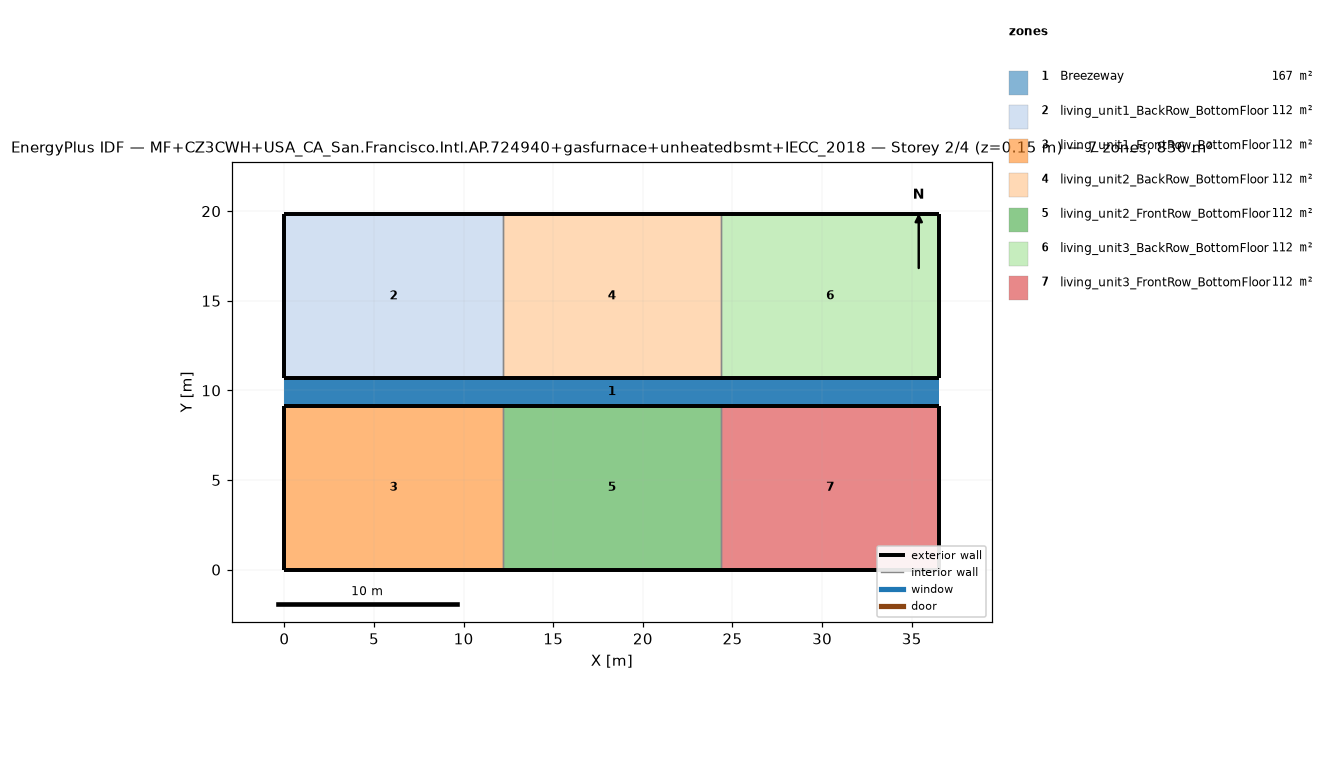
=== STOREY PLAN SPEC (per zone: floor XY polygon, exterior-wall plan segments, windows/doors) ===
zone 1: Breezeway  (167.0 m²)
  floor: (36.54, 9.16) (0.00, 9.16) (0.00, 10.68) (36.54, 10.68)
  floor: (36.54, 9.16) (0.00, 9.16) (0.00, 10.68) (36.54, 10.68)
  floor: (36.54, 9.16) (0.00, 9.16) (0.00, 10.68) (36.54, 10.68)
zone 2: living_unit1_BackRow_BottomFloor  (111.5 m²)
  floor: (12.18, 10.68) (0.00, 10.68) (0.00, 19.84) (12.18, 19.84)
  exterior wall: (0.00, 10.68) – (12.18, 10.68)  [12.2 m]
  exterior wall: (12.18, 19.84) – (0.00, 19.84)  [12.2 m]
  exterior wall: (0.00, 19.84) – (0.00, 10.68)  [9.2 m]
  interior walls: 1
zone 3: living_unit1_FrontRow_BottomFloor  (111.5 m²)
  floor: (12.18, 0.00) (0.00, 0.00) (0.00, 9.16) (12.18, 9.16)
  exterior wall: (0.00, 0.00) – (12.18, 0.00)  [12.2 m]
  exterior wall: (12.18, 9.16) – (0.00, 9.16)  [12.2 m]
  exterior wall: (0.00, 9.16) – (0.00, 0.00)  [9.2 m]
  interior walls: 1
zone 4: living_unit2_BackRow_BottomFloor  (111.5 m²)
  floor: (24.36, 10.68) (12.18, 10.68) (12.18, 19.84) (24.36, 19.84)
  exterior wall: (12.18, 10.68) – (24.36, 10.68)  [12.2 m]
  exterior wall: (24.36, 19.84) – (12.18, 19.84)  [12.2 m]
  interior walls: 2
zone 5: living_unit2_FrontRow_BottomFloor  (111.5 m²)
  floor: (24.36, 0.00) (12.18, 0.00) (12.18, 9.16) (24.36, 9.16)
  exterior wall: (12.18, 0.00) – (24.36, 0.00)  [12.2 m]
  exterior wall: (24.36, 9.16) – (12.18, 9.16)  [12.2 m]
  interior walls: 2
zone 6: living_unit3_BackRow_BottomFloor  (111.5 m²)
  floor: (36.54, 10.68) (24.36, 10.68) (24.36, 19.84) (36.54, 19.84)
  exterior wall: (24.36, 10.68) – (36.54, 10.68)  [12.2 m]
  exterior wall: (36.54, 10.68) – (36.54, 19.84)  [9.2 m]
  exterior wall: (36.54, 19.84) – (24.36, 19.84)  [12.2 m]
  interior walls: 1
zone 7: living_unit3_FrontRow_BottomFloor  (111.5 m²)
  floor: (36.54, 0.00) (24.36, 0.00) (24.36, 9.16) (36.54, 9.16)
  exterior wall: (24.36, 0.00) – (36.54, 0.00)  [12.2 m]
  exterior wall: (36.54, 0.00) – (36.54, 9.16)  [9.2 m]
  exterior wall: (36.54, 9.16) – (24.36, 9.16)  [12.2 m]
  interior walls: 1

=== DERIVED (storey summary) ===
Building: MF+CZ3CWH+USA_CA_San.Francisco.Intl.AP.724940+gasfurnace+unheatedbsmt+IECC_2018
Storey: 2 of 4  (floor level z = 0.15 m)
Storey gross floor area: 836.2 m²
Zones on this storey: 7
  - Breezeway: floor 167.0 m²
  - living_unit1_BackRow_BottomFloor: floor 111.5 m²; exterior wall 33.5 m (86.9 m²); WWR 0.0%
  - living_unit1_FrontRow_BottomFloor: floor 111.5 m²; exterior wall 33.5 m (86.9 m²); WWR 0.0%
  - living_unit2_BackRow_BottomFloor: floor 111.5 m²; exterior wall 24.4 m (63.1 m²); WWR 0.0%
  - living_unit2_FrontRow_BottomFloor: floor 111.5 m²; exterior wall 24.4 m (63.1 m²); WWR 0.0%
  - living_unit3_BackRow_BottomFloor: floor 111.5 m²; exterior wall 33.5 m (86.9 m²); WWR 0.0%
  - living_unit3_FrontRow_BottomFloor: floor 111.5 m²; exterior wall 33.5 m (86.9 m²); WWR 0.0%
Zone adjacency (shared interzone walls):
  - living_unit1_BackRow_BottomFloor ↔ living_unit2_BackRow_BottomFloor
  - living_unit1_FrontRow_BottomFloor ↔ living_unit2_FrontRow_BottomFloor
  - living_unit2_BackRow_BottomFloor ↔ living_unit3_BackRow_BottomFloor
  - living_unit2_FrontRow_BottomFloor ↔ living_unit3_FrontRow_BottomFloor